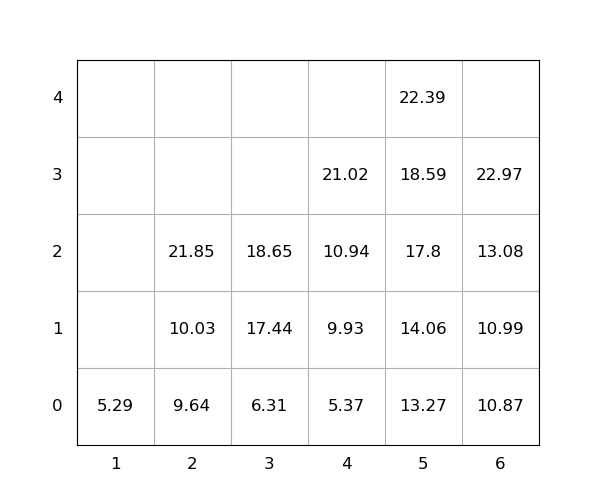

The table this chart was drawn from, first rows:
idx, loc_x, loc_y, loc_z, weight, seq, emerg, reloc, size(ft)
1, 5, 0, 0, 13.27, 1, 0, 0, 20
2, 6, 0, 0, 10.87, 2, 0, 0, 20
3, 6, 0, 1, 10.99, 3, 0, 0, 20
4, 6, 0, 2, 13.08, 4, 0, 0, 20
5, 6, 0, 3, 22.97, 5, 0, 0, 20
6, 4, 0, 0, 5.37, 6, 0, 0, 20
7, 5, 0, 1, 14.06, 7, 0, 0, 20
8, 4, 0, 1, 9.93, 8, 0, 0, 20
9, 5, 0, 2, 17.8, 9, 0, 0, 20
10, 4, 0, 2, 10.94, 10, 0, 0, 20
11, 2, 0, 0, 9.64, 11, 0, 0, 20
12, 2, 0, 1, 10.03, 12, 0, 0, 20
13, 3, 0, 0, 6.31, 13, 0, 0, 20
14, 4, 0, 3, 21.02, 14, 0, 0, 20
15, 2, 0, 2, 21.85, 15, 0, 0, 20
16, 3, 0, 1, 17.44, 16, 0, 0, 20
17, 3, 0, 2, 18.65, 17, 0, 0, 20
18, 1, 0, 0, 5.29, 18, 0, 0, 20
19, 5, 0, 3, 18.59, 19, 0, 0, 20
20, 5, 0, 4, 22.39, 20, 0, 0, 20
